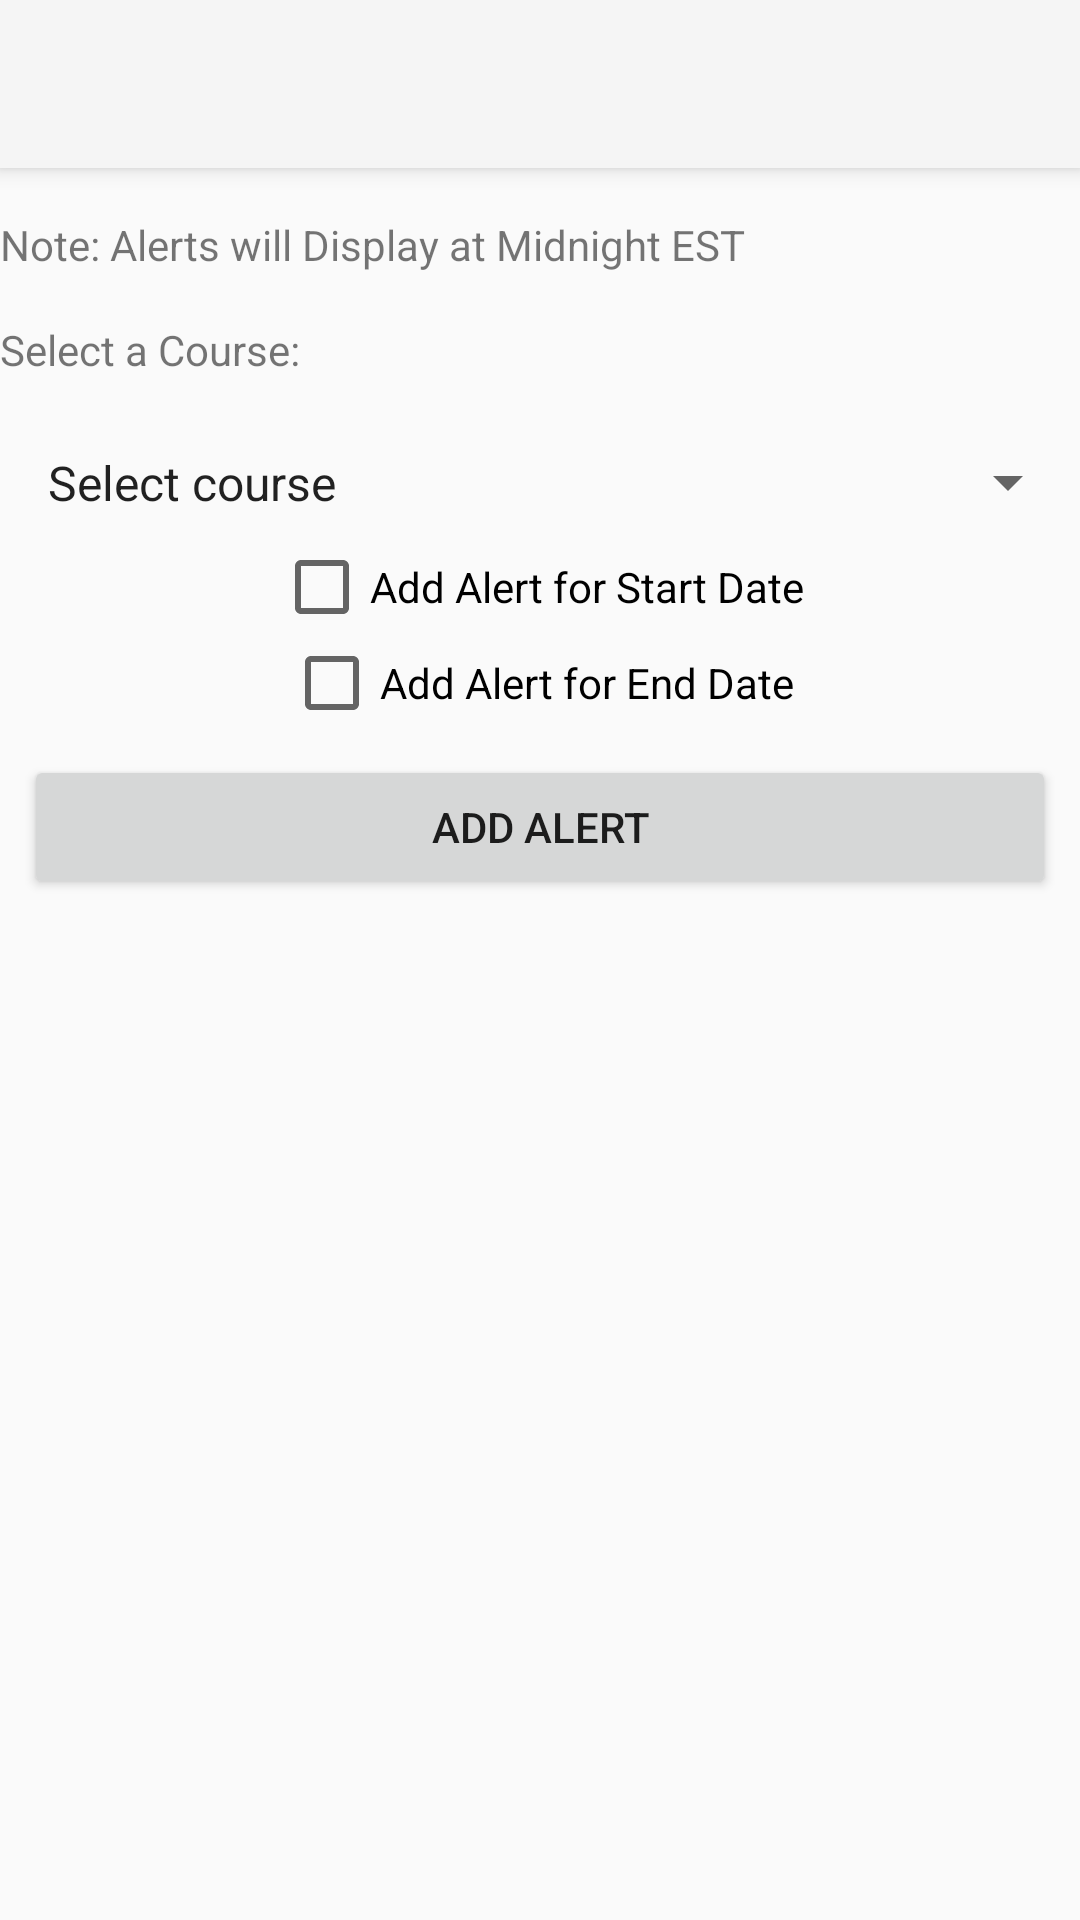

Produce the Android XML layout that renders to this screen, including the resource entries it uses.
<!-- AndroidManifest.xml: application theme Theme.C196GT -->
<!-- res/layout/activity_set_course_alerts.xml -->
<?xml version="1.0" encoding="utf-8"?>
<RelativeLayout xmlns:android="http://schemas.android.com/apk/res/android"
                android:orientation="vertical"
                android:layout_width="match_parent"
                android:layout_height="match_parent">
    <androidx.appcompat.widget.Toolbar
            android:id="@+id/toolbar"
            android:layout_width="match_parent"
            android:layout_height="?attr/actionBarSize"
            android:background="?attr/colorPrimary"
            android:elevation="4dp"
            android:minHeight="?attr/actionBarSize"
            android:theme="@style/ThemeOverlay.AppCompat.ActionBar"
            android:visibility="visible" />
    <TextView
            android:id="@+id/textDisclaimer"
            android:layout_width="wrap_content"
            android:layout_height="wrap_content"
            android:text="Note: Alerts will Display at Midnight EST"
            android:layout_below="@id/toolbar"
            android:layout_marginTop="16dp"/>
    <TextView
            android:id="@+id/textViewCourses"
            android:layout_width="wrap_content"
            android:layout_height="wrap_content"
            android:text="Select a Course:"
            android:layout_below="@id/textDisclaimer"
            android:layout_marginTop="16dp"/>

    <Spinner
            android:id="@+id/spinnerCourses"
            android:layout_width="match_parent"
            android:layout_height="wrap_content"
            android:layout_below="@id/textViewCourses"
            android:layout_marginTop="16dp"
            android:entries="@array/course_options"
            android:padding="8dp"
            android:spinnerMode="dropdown"/>
    <CheckBox
            android:id="@+id/startDateCheck"
            android:layout_width="wrap_content"
            android:layout_height="wrap_content"
            android:layout_below="@id/spinnerCourses"
            android:text="Add Alert for Start Date"
            android:checked="false"
            android:layout_centerInParent="true" />
    <CheckBox
            android:id="@+id/endDateCheck"
            android:layout_width="wrap_content"
            android:layout_height="wrap_content"
            android:layout_below="@id/startDateCheck"
            android:text="Add Alert for End Date"
            android:checked="false"
            android:layout_centerInParent="true" />
    <Button
            android:id="@+id/buttonDeleteCourse"
            android:layout_width="match_parent"
            android:layout_height="wrap_content"
            android:layout_below="@id/endDateCheck"
            android:text="Add Alert"
            android:onClick="onAddCourseAlertClick"
            android:layout_margin="8dp"/>
</RelativeLayout>
<!-- resources referenced by this layout -->
<resources>
  <string-array name="course_options">
          <item>Select course</item>
      </string-array>
  <style name="Theme.C196GT" parent="Theme.AppCompat.Light.NoActionBar">
          
      </style>
</resources>
